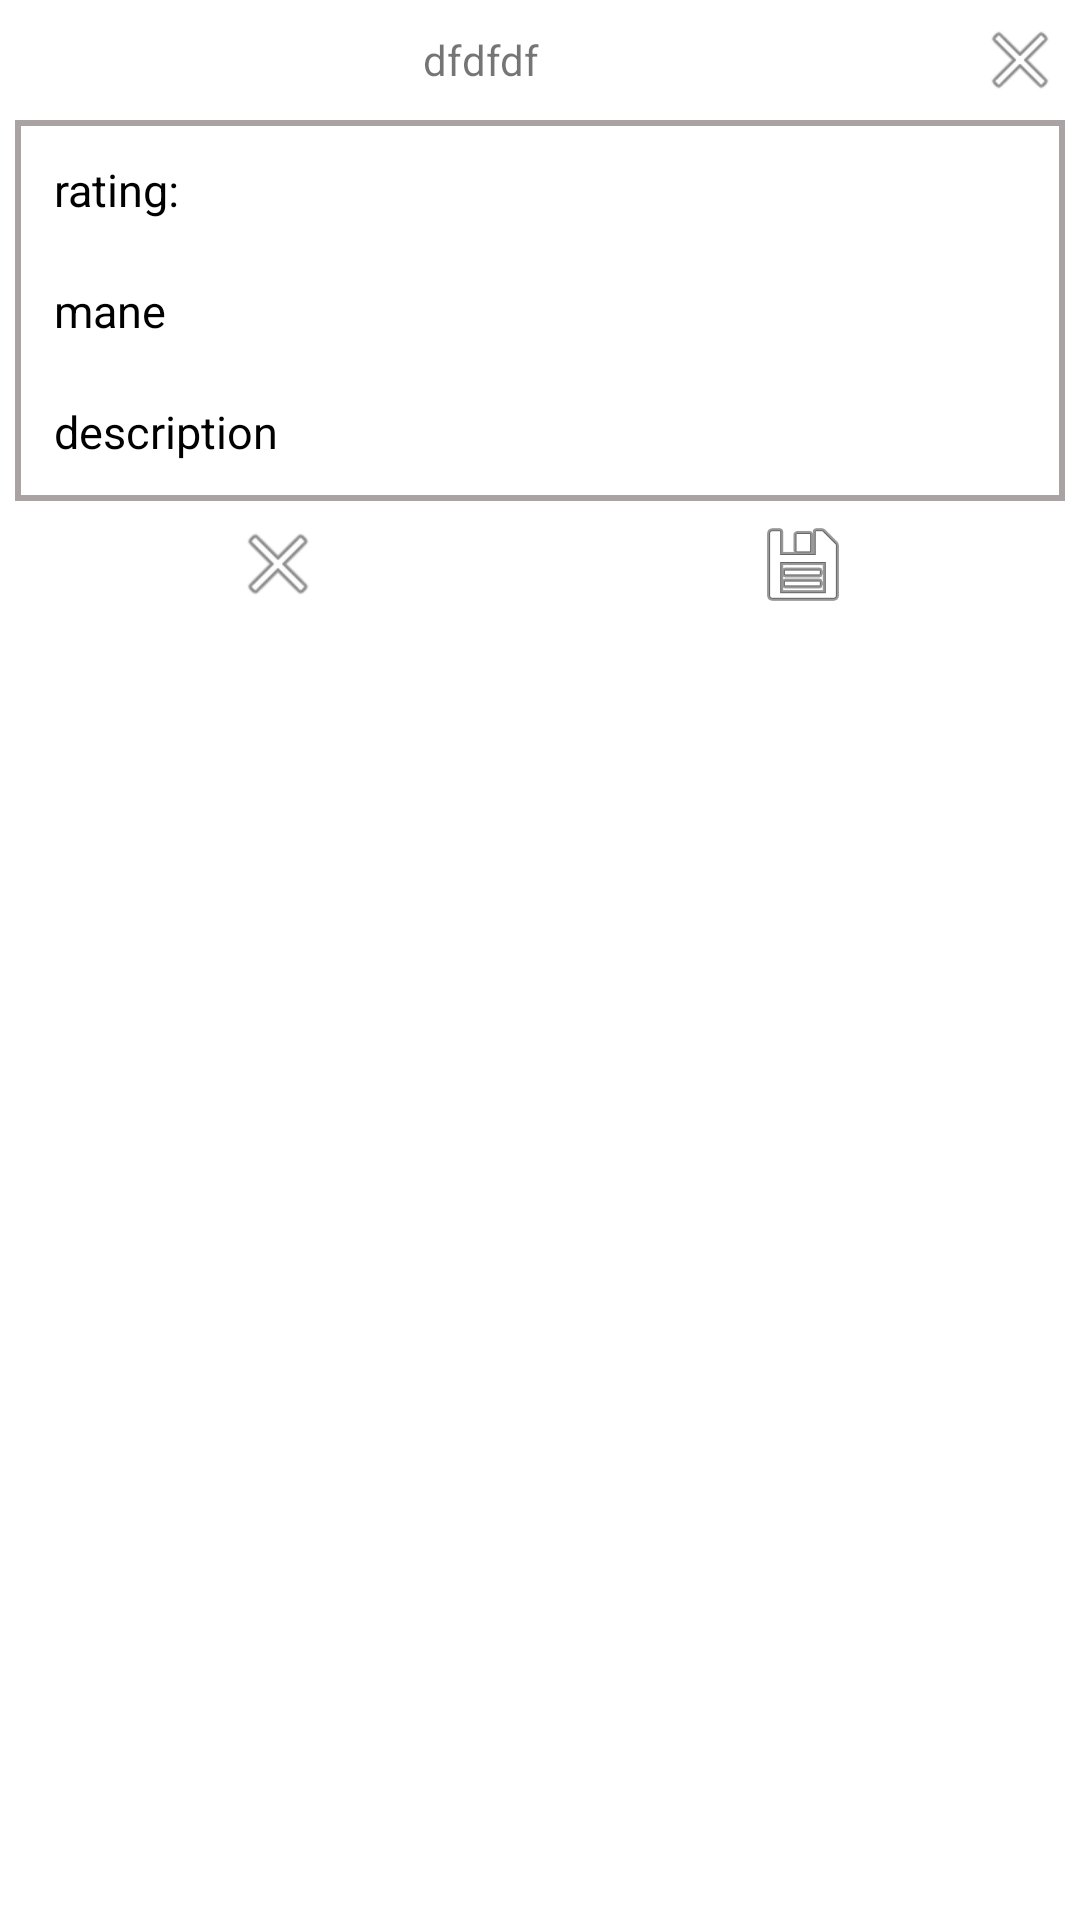

Layout XML and referenced resources for this Android screen:
<!-- AndroidManifest.xml: application theme AppTheme -->
<!-- res/layout/dialog_gift_route.xml -->
<?xml version="1.0" encoding="utf-8"?>
<LinearLayout xmlns:android="http://schemas.android.com/apk/res/android"
    android:layout_width="match_parent"
    android:layout_height="match_parent"
    android:background="@android:color/white"
    android:theme="@style/AppTheme"
    android:orientation="vertical">
    <LinearLayout
        android:padding="5dp"
        android:orientation="vertical"
        android:layout_width="match_parent"
        android:layout_height="wrap_content">
        <include
            layout="@layout/dialog_head"
            android:layout_width="match_parent"
            android:layout_height="wrap_content" />

        <LinearLayout


            android:layout_width="match_parent"
            android:layout_height="match_parent"
            android:orientation="vertical">

            <LinearLayout
                android:layout_marginTop="5dp"
                android:layout_marginBottom="5dp"
                android:orientation="vertical"
                android:background="@drawable/border"
                android:layout_width="match_parent"
                android:layout_height="match_parent">
                <LinearLayout
                    android:padding="10dp"
                    android:layout_width="match_parent"
                    android:layout_height="wrap_content">
                    <TextView
                        android:gravity="left"
                        android:textColor="@android:color/black"
                        android:textSize="15dp"
                        android:text="rating:"
                        android:id="@+id/d_rating"
                        android:layout_width="match_parent"
                        android:layout_height="match_parent" />

                </LinearLayout>
                <LinearLayout
                    android:padding="10dp"
                    android:layout_width="match_parent"
                    android:layout_height="wrap_content">
                    <TextView
                        android:gravity="left"
                        android:textColor="@android:color/black"
                        android:textSize="15dp"
                        android:text="mane"
                        android:id="@+id/d_name"
                        android:layout_width="match_parent"
                        android:layout_height="match_parent" />

                </LinearLayout>
                <LinearLayout
                    android:padding="10dp"
                    android:layout_width="match_parent"
                    android:layout_height="wrap_content">
                    <TextView
                        android:gravity="left"
                        android:textColor="@android:color/black"
                        android:textSize="15dp"
                        android:text="description"
                        android:id="@+id/d_description"
                        android:layout_width="match_parent"
                        android:layout_height="match_parent" />

                </LinearLayout>
            </LinearLayout>



            <LinearLayout
                android:orientation="horizontal"
                android:layout_width="match_parent"
                android:layout_height="wrap_content">
                <ImageButton
                    android:layout_weight="1"
                    android:text="@android:string/cancel"
                    style="@style/buttonClose"
                    android:id="@+id/bt_cancel"
                    android:src="@android:drawable/ic_menu_close_clear_cancel"
                    android:layout_width="match_parent"
                    android:layout_height="wrap_content"/>
                <ImageButton
                    android:src="@android:drawable/ic_menu_save"
                    android:layout_weight="1"
                    android:text="@android:string/ok"
                    style="@style/buttonClose"
                    android:id="@+id/bt_save"
                    android:layout_width="match_parent"
                    android:layout_height="wrap_content"/>

            </LinearLayout>

        </LinearLayout>
    </LinearLayout>



</LinearLayout>
<!-- res/layout/dialog_head.xml (included above) -->
<?xml version="1.0" encoding="utf-8"?>
<LinearLayout xmlns:android="http://schemas.android.com/apk/res/android"
    android:layout_width="match_parent"
    android:layout_height="wrap_content"
    android:gravity="center_vertical"
    android:orientation="horizontal">

    <LinearLayout
        android:orientation="horizontal"
        android:gravity="right"
        android:layout_width="match_parent"
        android:layout_height="wrap_content">
        <LinearLayout
            android:layout_gravity="center"
            android:gravity="center"
            android:layout_weight="1"
            android:layout_width="match_parent"
            android:layout_height="wrap_content">
            <TextView


                android:text="dfdfdf"
                android:id="@+id/title_dialog"
                android:layout_width="wrap_content"
                android:layout_height="wrap_content"
                />
        </LinearLayout>
        <LinearLayout
            android:gravity="right"
            android:layout_weight="8"
            android:layout_width="match_parent"
            android:layout_height="wrap_content">
            <ImageView
                style="@style/buttonClose"
                android:id="@+id/bt_close"
                android:layout_width="30dp"
                android:layout_height="30dp"
                android:src="@android:drawable/ic_menu_close_clear_cancel"
                android:text="close" />
        </LinearLayout>


    </LinearLayout>




</LinearLayout>
<!-- resources referenced by this layout -->
<resources>
  <!-- drawable border (drawable) -->
  <?xml version="1.0" encoding="utf-8"?>
  <layer-list xmlns:android="http://schemas.android.com/apk/res/android">
      <item>
          <shape android:shape="rectangle">
              <padding  android:bottom="3dp" android:left="3dp" android:right="3dp" android:top="3dp"/>
              <stroke android:width="2dp" android:color="#AAA3A3"  />
              <solid android:color="@color/white"  />
          </shape>
      </item>
  
  </layer-list>
  <style name="AppTheme" parent="Theme.AppCompat.Light.DarkActionBar">
          
          <item name="colorPrimary">@color/colorPrimary</item>
          <item name="colorPrimaryDark">@color/colorPrimaryDark</item>
          <item name="colorAccent">@color/colorAccent</item>
      </style>
  <style name="buttonClose">
          <item name="android:background">@drawable/button_close</item>
      </style>
  <color name="white">#FFFFFFFF</color>
  <color name="colorPrimary">#008577</color>
  <color name="colorPrimaryDark">#00574B</color>
  <color name="colorAccent">#D81B60</color>
  <!-- drawable button_close (drawable) -->
  <?xml version="1.0" encoding="utf-8"?>
  <selector xmlns:android="http://schemas.android.com/apk/res/android">
      <item android:drawable="@drawable/button_background_close" android:state_pressed="true" />
  </selector>
  <!-- drawable button_background_close (drawable) -->
  <?xml version="1.0" encoding="utf-8"?>
  <layer-list xmlns:android="http://schemas.android.com/apk/res/android">
  
      <item>
          <shape android:shape="rectangle">
  
              <gradient
                  android:endColor="#FFFFFF"
                  android:startColor="#A9A9A9"
                  android:type="linear" />
  
  
              <stroke
                  android:width="3dp"
                  android:color="#f92504" />
  
  
              <corners
                  android:bottomLeftRadius="5dp"
                  android:bottomRightRadius="5dp"
                  android:topLeftRadius="5dp"
                  android:topRightRadius="5dp" />
          </shape>
      </item>
      <item
          android:bottom="3dp"
          android:left="3dp"
          android:right="3dp"
          android:top="3dp">
          <shape android:shape="rectangle">
              <gradient
                  android:angle="90"
                  android:endColor="#A9A9A9"
                  android:startColor="#FFFFFF"
                  android:type="linear" />
  
              <corners
                  android:bottomLeftRadius="5dp"
                  android:bottomRightRadius="5dp"
                  android:topLeftRadius="5dp"
                  android:topRightRadius="5dp" />
  
  
          </shape>
      </item>
  
  </layer-list>
</resources>
